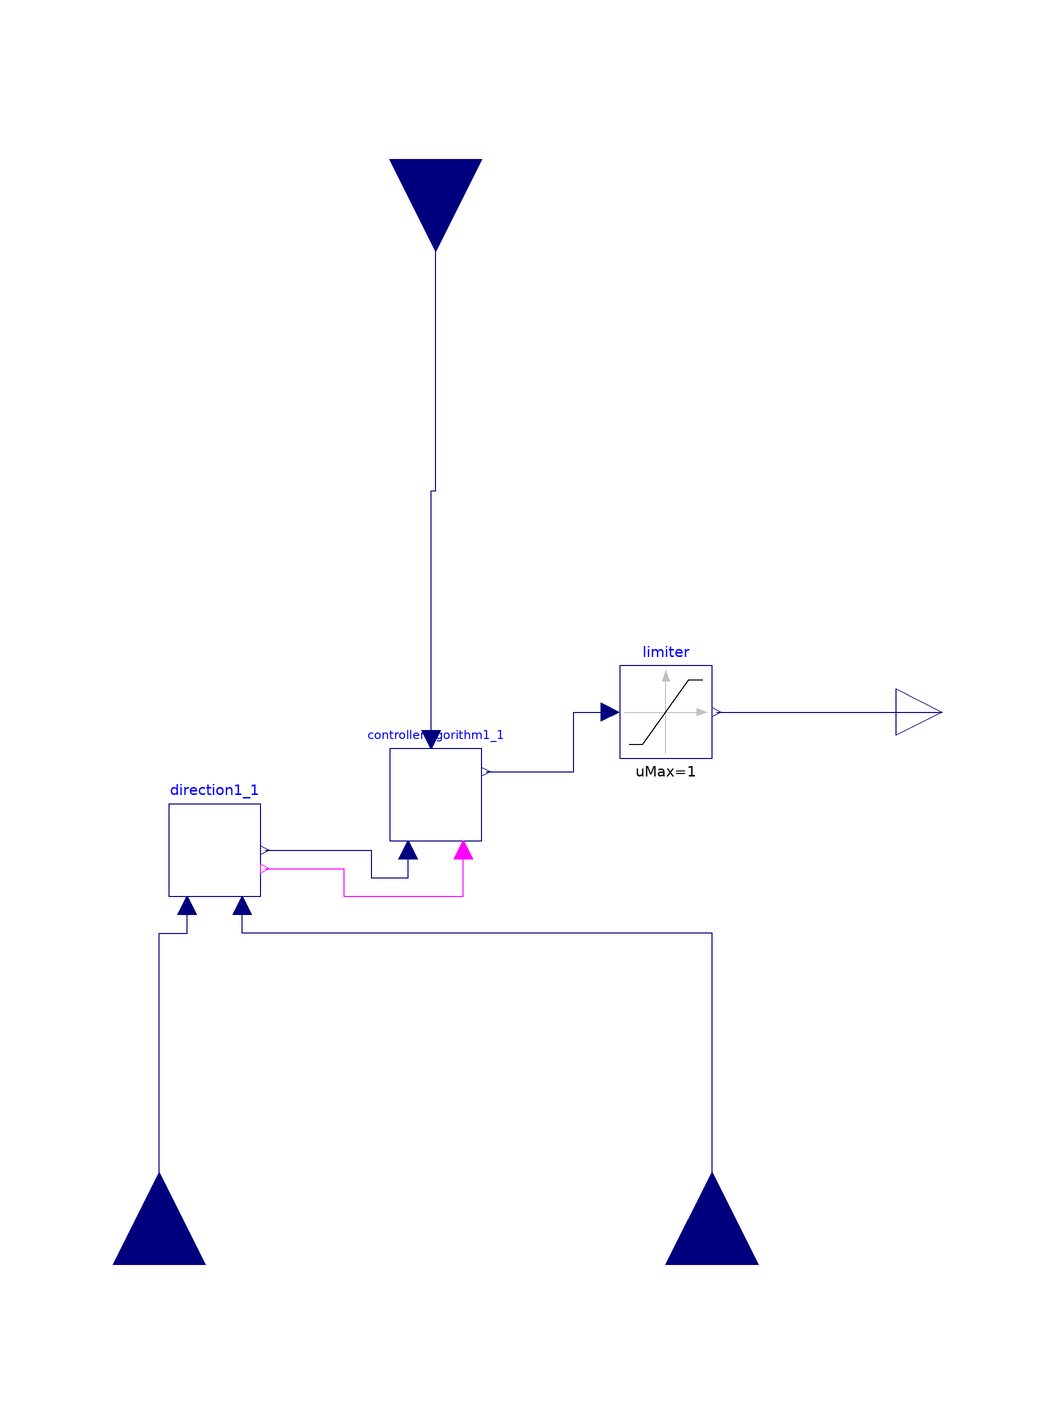

The Modelica model whose source follows is shown above as a component diagram (icons at their Placement, wires along their Line points).

block Controller "Controlls an lossfree averaging BiChopper"
    extends Modelica.Blocks.Icons.Block;
    parameter Modelica.Units.SI.Voltage VLV=12 "LV voltage";
    parameter Modelica.Units.SI.Voltage VHV=24 "HV voltage";
    parameter Real idleDutyCycle=VLV/VHV "Duty cycle for idle operation";
    parameter Real k=0.015 "Gain of Controller";
    parameter Real Ti=10e-5 "Time constant of Integrator block";
    parameter Real wp=1 "Set-point weight for Proportional block";

    Modelica.Blocks.Interfaces.RealInput measuredCurrent annotation (Placement(
          transformation(
          extent={{-20,-20},{20,20}},
          rotation=270,
          origin={0,120})));
    Modelica.Blocks.Interfaces.RealInput DutyCycle annotation (Placement(
          transformation(
          extent={{-20,-20},{20,20}},
          rotation=90,
          origin={60,-120})));
    Modelica.Blocks.Interfaces.RealInput DirectionPin annotation (Placement(
          transformation(
          extent={{-20,-20},{20,20}},
          rotation=90,
          origin={-60,-120})));
    Modelica.Blocks.Interfaces.RealOutput y
      annotation (Placement(transformation(extent={{100,-10},{120,10}})));
    Modelica.Blocks.Nonlinear.Limiter limiter(uMax=1, uMin=0)
      annotation (Placement(transformation(extent={{40,-10},{60,10}})));
    Direction direction1_1
      annotation (Placement(transformation(extent={{-58,-40},{-38,-20}})));
    Controlleralgorithm controlleralgorithm1_1(
      VLV=VLV,
      VHV=VHV,
      k=k,
      Ti=Ti,
      wp=wp)
      annotation (Placement(transformation(extent={{-10,-28},{10,-8}})));
  equation
    connect(limiter.y, y) annotation (Line(points={{61,0},{110,0}}, color={0,0,127}));
    connect(DirectionPin, direction1_1.Direction) annotation (Line(points={{-60,-120},
            {-60,-48},{-54,-48},{-54,-42}}, color={0,0,127}));
    connect(DutyCycle, direction1_1.ISETA) annotation (Line(points={{60,-120},{60,-48},
            {-42,-48},{-42,-42}}, color={0,0,127}));
    connect(direction1_1.DirectedISETA, controlleralgorithm1_1.ISETA) annotation (
        Line(points={{-37,-30},{-14,-30},{-14,-36},{-6,-36},{-6,-30}}, color={0,0,127}));
    connect(controlleralgorithm1_1.DutyCycle, limiter.u)
      annotation (Line(points={{11,-13},{30,-13},{30,0},{38,0}}, color={0,0,127}));
    connect(controlleralgorithm1_1.measuredCurrent, measuredCurrent)
      annotation (Line(points={{-1,-6},{-1,48},{0,48},{0,120}}, color={0,0,127}));
    connect(direction1_1.y, controlleralgorithm1_1.Enable) annotation (Line(points={{-37,
            -34},{-20,-34},{-20,-40},{6,-40},{6,-30}}, color={255,0,255}));
  end Controller;